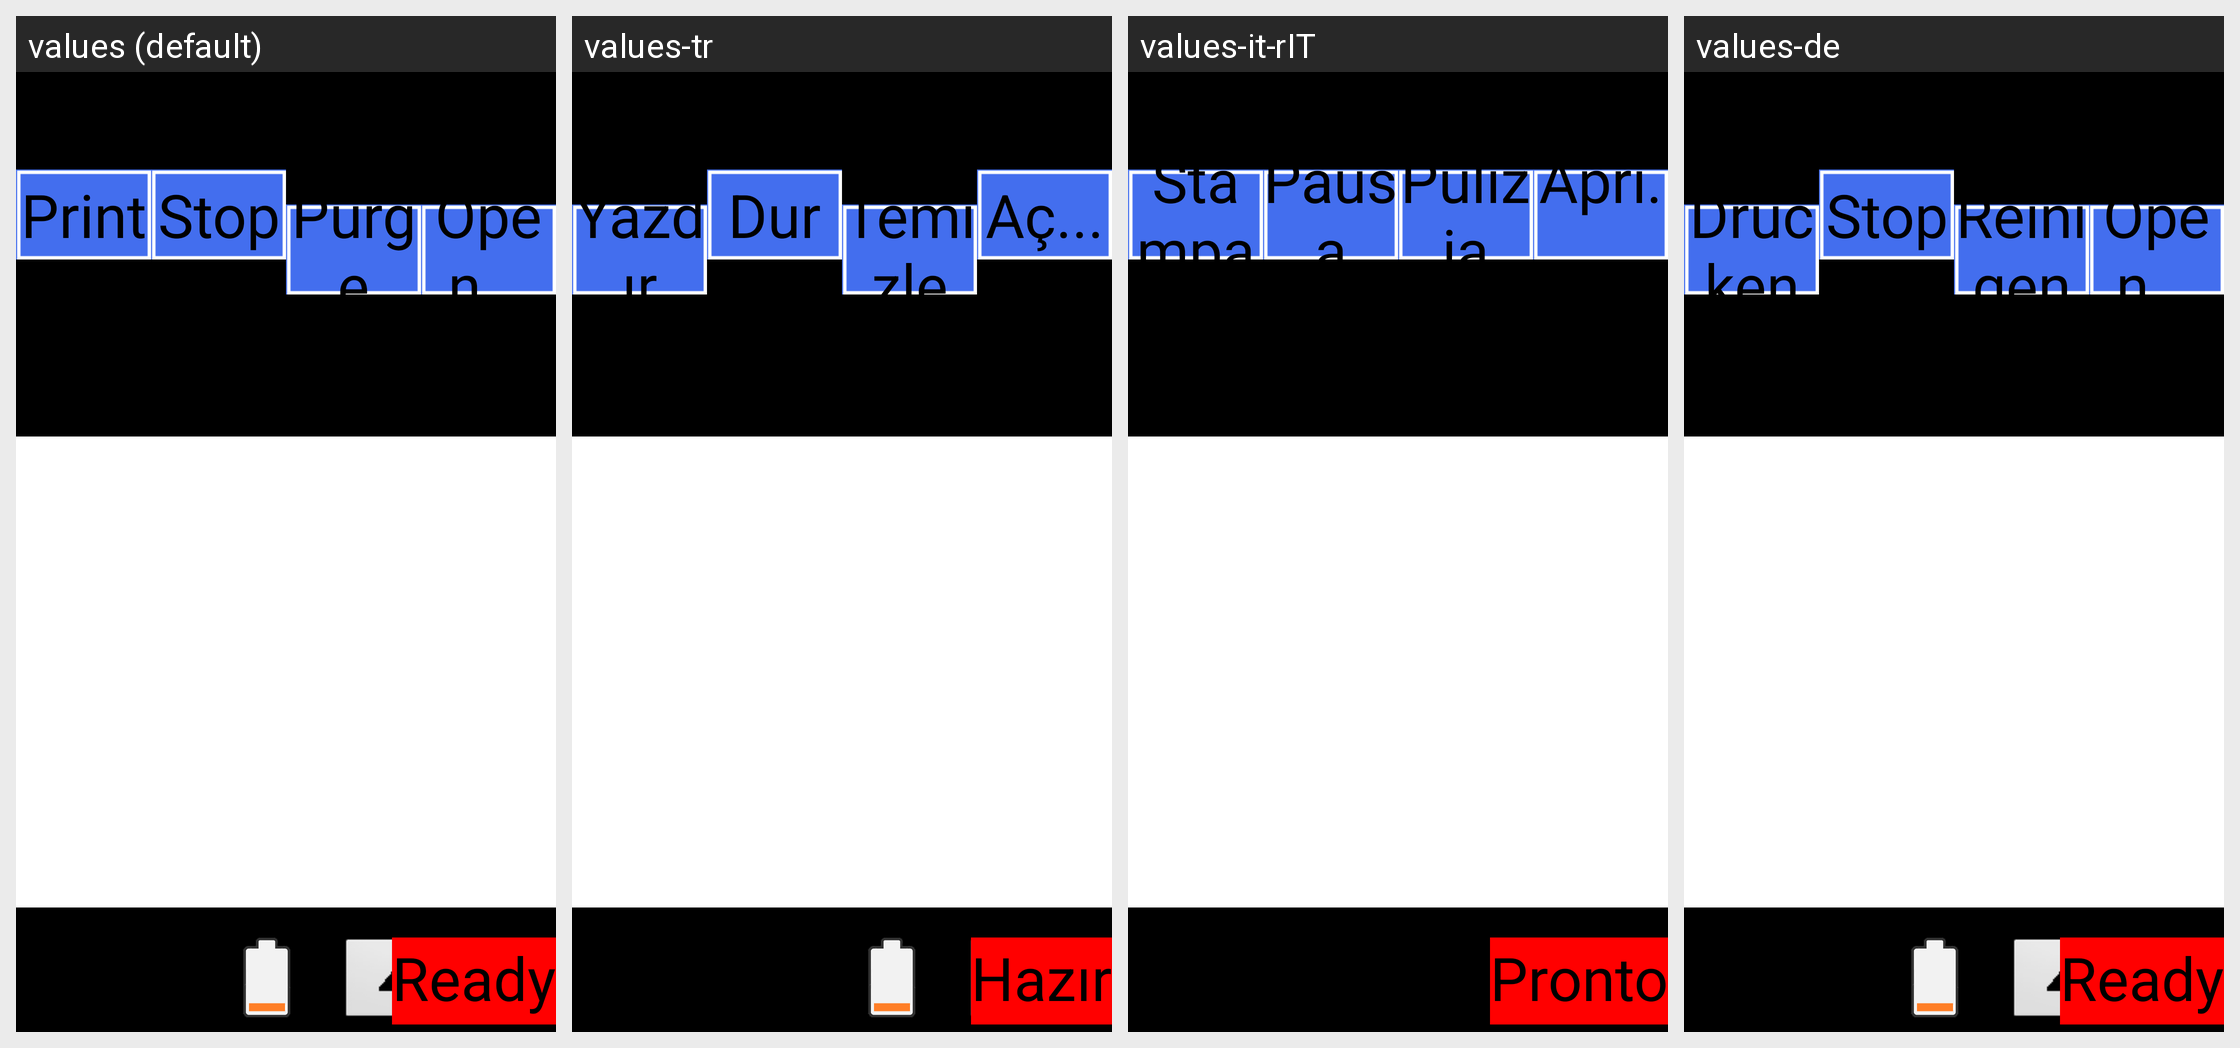

Strings drawn on this Android screen and how each of the app's shown locales translates them:
Android screen res/layout/control_frame_old.xml rendered under 4 locales, left to right: values (default), values-tr, values-it-rIT, values-de. Device: Nexus 5 (rendered at 1080×1920; each locale shown at half size, 540×960, under a caption strip naming it); theme android:Theme.NoTitleBar.Fullscreen.
Other locales in the repository, not shown: values-cs-rCZ, values-es, values-fr, values-it, values-ja, values-ko, values-pt-rBR, values-pt-rPT, values-ru-rRU, values-zh, values-zh-rCN, values-zh-rTW.
Strings drawn on this screen, with the default value and each locale's value (text and hints the layout hard-codes, and strings that could not be matched under every locale, appear in the picture but are not listed):

str_btn_print
  values: Print
  values-tr: Yazdır
  values-it-rIT: Stampa
  values-de: Drucken

str_btn_stop
  values: Stop
  values-tr: Dur
  values-it-rIT: Pausa
  values-de: Stop

str_btn_clean
  values: Purge
  values-tr: Temizle
  values-it-rIT: Pulizia
  values-de: Reinigen

str_openfile
  values: Open...
  values-tr: Aç...
  values-it-rIT: Apri...
  values-de: Open...

str_state_stopped
  values: Ready
  values-tr: Hazır
  values-it-rIT: Pronto
  values-de: Ready
